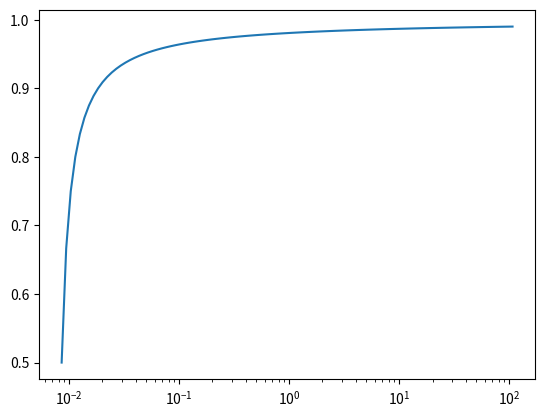

Source code (Python):
from matplotlib import pyplot as plt
import json
# train_acc,valid_acc = json.load(open('original_loadbest_multistep_log.json','r'))
# print(valid_acc.index(max(valid_acc[:150])))
# print((valid_acc.index(max(valid_acc[150:250]))))
# print((valid_acc.index(max(valid_acc[250:]))))

y = [(n+1)/(n+2) for n in range(100)]
x = [1.1**i for i in range(-50,50)]
plt.plot(x,y)
plt.xscale('log')
plt.show()
